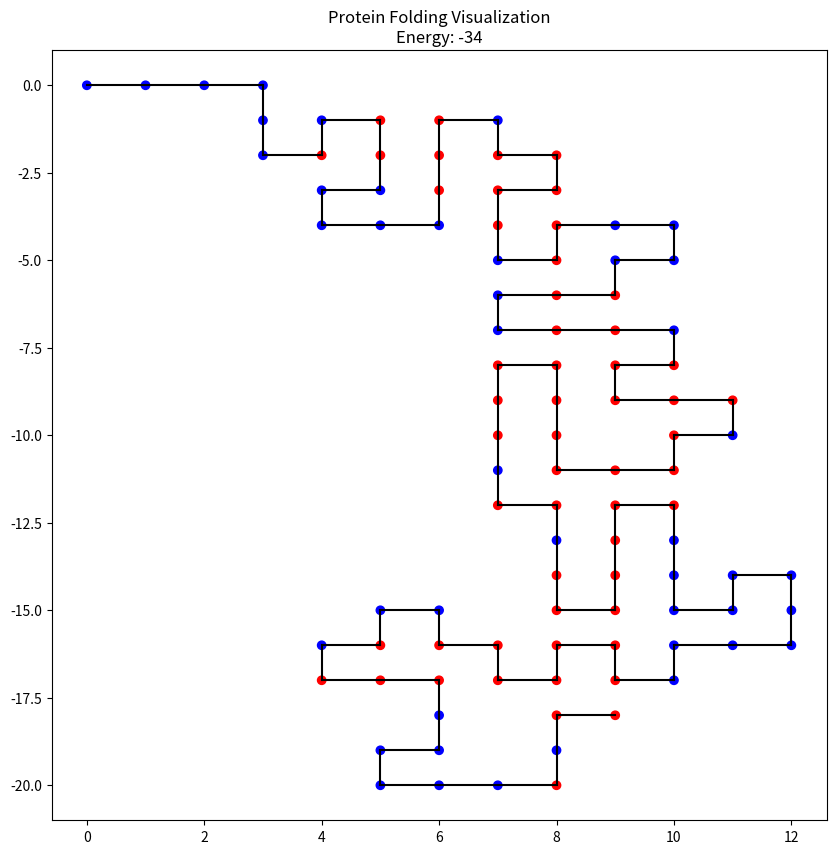

Write the Python code that produced this figure.
import random
import math
import matplotlib.pyplot as plt
import matplotlib.colors as mcolors


# Protein sequence
sequence = "PPPPPPHPHHPPPPPHHHPHHHHHPHHPPPPHHPPHHPHHHHHPHHHHHHHHHHPHHPHHHHHHHPPPPPPPPPPPHHHHHHHPPHPHHHPPPPPPHPHH"  # Change this to your protein sequence

# Energy matrix
energy_matrix = {
    'HH': -1, 'CC': -5, 'CH': -1, 'HC':-1, 
    'HP': 0, 'PH': 0, 'PP': 0, 'PC': 0, 'CP': 0
}

# Initialize positions in a straight line
positions = [(i, 0) for i in range(len(sequence))]

def calculate_energy(positions, sequence):
    energy = 0
    for i in range(len(sequence)):
        for j in range(i + 2, len(sequence)):  # Start from i+2 to skip consecutive amino acids
            if abs(positions[i][0] - positions[j][0]) + abs(positions[i][1] - positions[j][1]) == 1:
                pair = ''.join(sorted([sequence[i], sequence[j]]))
                energy += energy_matrix[pair]
    return energy


def is_valid_configuration(positions):
    return len(positions) == len(set(positions))

def rotate_segment(positions, index, clockwise=True):
    if index <= 0 or index >= len(positions) - 1:
        return positions

    pivot = positions[index]
    new_positions = positions.copy()
    for i in range(index + 1, len(positions)):
        dx, dy = positions[i][0] - pivot[0], positions[i][1] - pivot[1]
        if clockwise:
            new_positions[i] = (pivot[0] - dy, pivot[1] + dx)
        else:
            new_positions[i] = (pivot[0] + dy, pivot[1] - dx)

    if is_valid_configuration(new_positions):
        return new_positions
    return positions


def monte_carlo_folding(sequence, iterations=15000, start_temp=1.0, end_temp=0.01):
    current_positions = [(i, 0) for i in range(len(sequence))]
    current_energy = calculate_energy(current_positions, sequence)
    best_positions, best_energy = current_positions, current_energy

    for iteration in range(iterations):
        temp = start_temp - iteration * (start_temp - end_temp) / iterations
        index = random.randint(1, len(sequence) - 2)
        new_positions = rotate_segment(current_positions, index, random.choice([True, False]))
        new_energy = calculate_energy(new_positions, sequence)
        visualize_in_cmd(best_positions, sequence)
        if new_energy < current_energy:
            current_positions, current_energy = new_positions, new_energy
            if new_energy < best_energy:
                best_positions, best_energy = new_positions, new_energy
        elif random.random() < math.exp((current_energy - new_energy) / temp):
            current_positions, current_energy = new_positions, new_energy

    return best_positions, best_energy

def visualize_protein(positions, sequence):
    # Map each amino acid type to a color
    colors = {'H': 'red', 'P': 'blue', 'C': 'green'}
    color_sequence = [colors[acid] for acid in sequence]

    x, y = zip(*positions)
    plt.figure(figsize=(10, 10))
    plt.scatter(x, y, color=color_sequence)

    for i in range(len(positions) - 1):
        plt.plot([positions[i][0], positions[i + 1][0]], [positions[i][1], positions[i + 1][1]], color='black')

    plt.title(f"Protein Folding Visualization\nEnergy: {calculate_energy(positions, sequence)}")
    plt.show()

def visualize_in_cmd(positions, sequence):
    # Determine the size of the grid
    x_coords, y_coords = zip(*positions)
    min_x, max_x = min(x_coords), max(x_coords)
    min_y, max_y = min(y_coords), max(y_coords)

    # Adjust grid size for connections
    grid_width = (max_x - min_x + 1) * 2 + 1
    grid_height = (max_y - min_y + 1) * 2 + 1

    # Create an empty grid
    grid = [[' ' for _ in range(grid_width)] for _ in range(grid_height)]

    # Place the amino acids and connections on the grid
    for i, (pos, acid) in enumerate(zip(positions, sequence)):
        x, y = (pos[0] - min_x) * 2 + 1, (pos[1] - min_y) * 2 + 1
        grid[y][x] = acid

        # Draw connections
        if i > 0:
            prev_x, prev_y = (positions[i-1][0] - min_x) * 2 + 1, (positions[i-1][1] - min_y) * 2 + 1
            if prev_x == x:  # Vertical connection
                grid[min(y, prev_y) + 1][x] = '|'
            elif prev_y == y:  # Horizontal connection
                grid[y][min(x, prev_x) + 1] = '-'

    # Print the grid
    for row in grid:
        print(''.join(row))



# Run the simulation
best_positions, best_energy = monte_carlo_folding(sequence)
print("Best positions:", best_positions)
print("Best energy:", best_energy)
visualize_in_cmd(best_positions, sequence)

visualize_protein(best_positions, sequence)